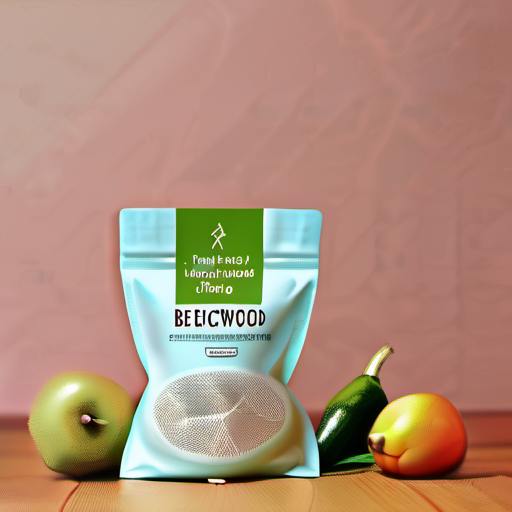
Generation parameters embedded in this image by AUTOMATIC1111 Stable Diffusion web UI or a fork of it (Forge, ...) (PNG 'parameters' text chunk):
Healthy and Eco-friendly Beechwood Fruit Pouch，displaying organic fruits and vegetables，Sustainable Material，Functional Design，Natural Lighting，50mm shot，Flat lay style，High Resolution
Steps: 20, Sampler: DPM++ 2M Karras, CFG scale: 7, Seed: 2658137115, Size: 512x512, Model hash: 31e35c80fc, Model: sd_xl_base_1.0, Version: v1.6.1